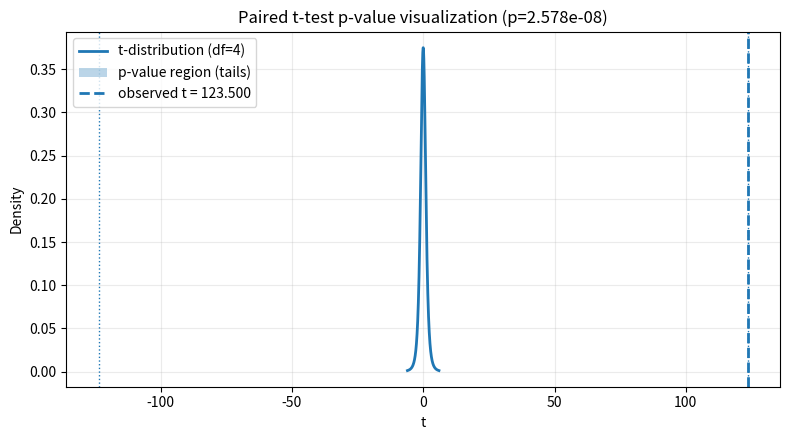

This chart was generated by the following Python code:
import numpy as np
import matplotlib.pyplot as plt
from scipy.stats import t, ttest_rel

# =========================
# PUT YOUR REAL SEED RESULTS HERE
# =========================
baseline = np.array([73.2, 72.9, 73.5, 73.1, 72.8])  # baseline accuracy per seed
chado    = np.array([78.1, 77.8, 78.4, 78.0, 77.9])  # CHADO accuracy per seed

# Paired t-test
t_stat, p_val = ttest_rel(chado, baseline)
n = len(baseline)
df = n - 1

# Build t-distribution curve
x = np.linspace(-6, 6, 2000)
pdf = t.pdf(x, df)

plt.figure(figsize=(8, 4.5))
plt.plot(x, pdf, linewidth=2, label=f"t-distribution (df={df})")

# Shade p-value region (two-tailed)
t_abs = abs(t_stat)

# Left tail
x_left = x[x <= -t_abs]
plt.fill_between(x_left, t.pdf(x_left, df), alpha=0.3, label="p-value region (tails)")

# Right tail
x_right = x[x >= t_abs]
plt.fill_between(x_right, t.pdf(x_right, df), alpha=0.3)

# Observed t lines
plt.axvline(t_stat, linestyle="--", linewidth=2, label=f"observed t = {t_stat:.3f}")
plt.axvline(-t_abs, linestyle=":", linewidth=1)
plt.axvline(t_abs, linestyle=":", linewidth=1)

plt.title(f"Paired t-test p-value visualization (p={p_val:.4g})", fontsize=12)
plt.xlabel("t")
plt.ylabel("Density")
plt.legend()
plt.grid(alpha=0.25)
plt.tight_layout()

import os
os.makedirs("outputs/plots", exist_ok=True)
plt.savefig("outputs/plots/pvalue_tdist_accuracy.pdf", dpi=300)
plt.savefig("outputs/plots/pvalue_tdist_accuracy.png", dpi=300)
plt.show()
